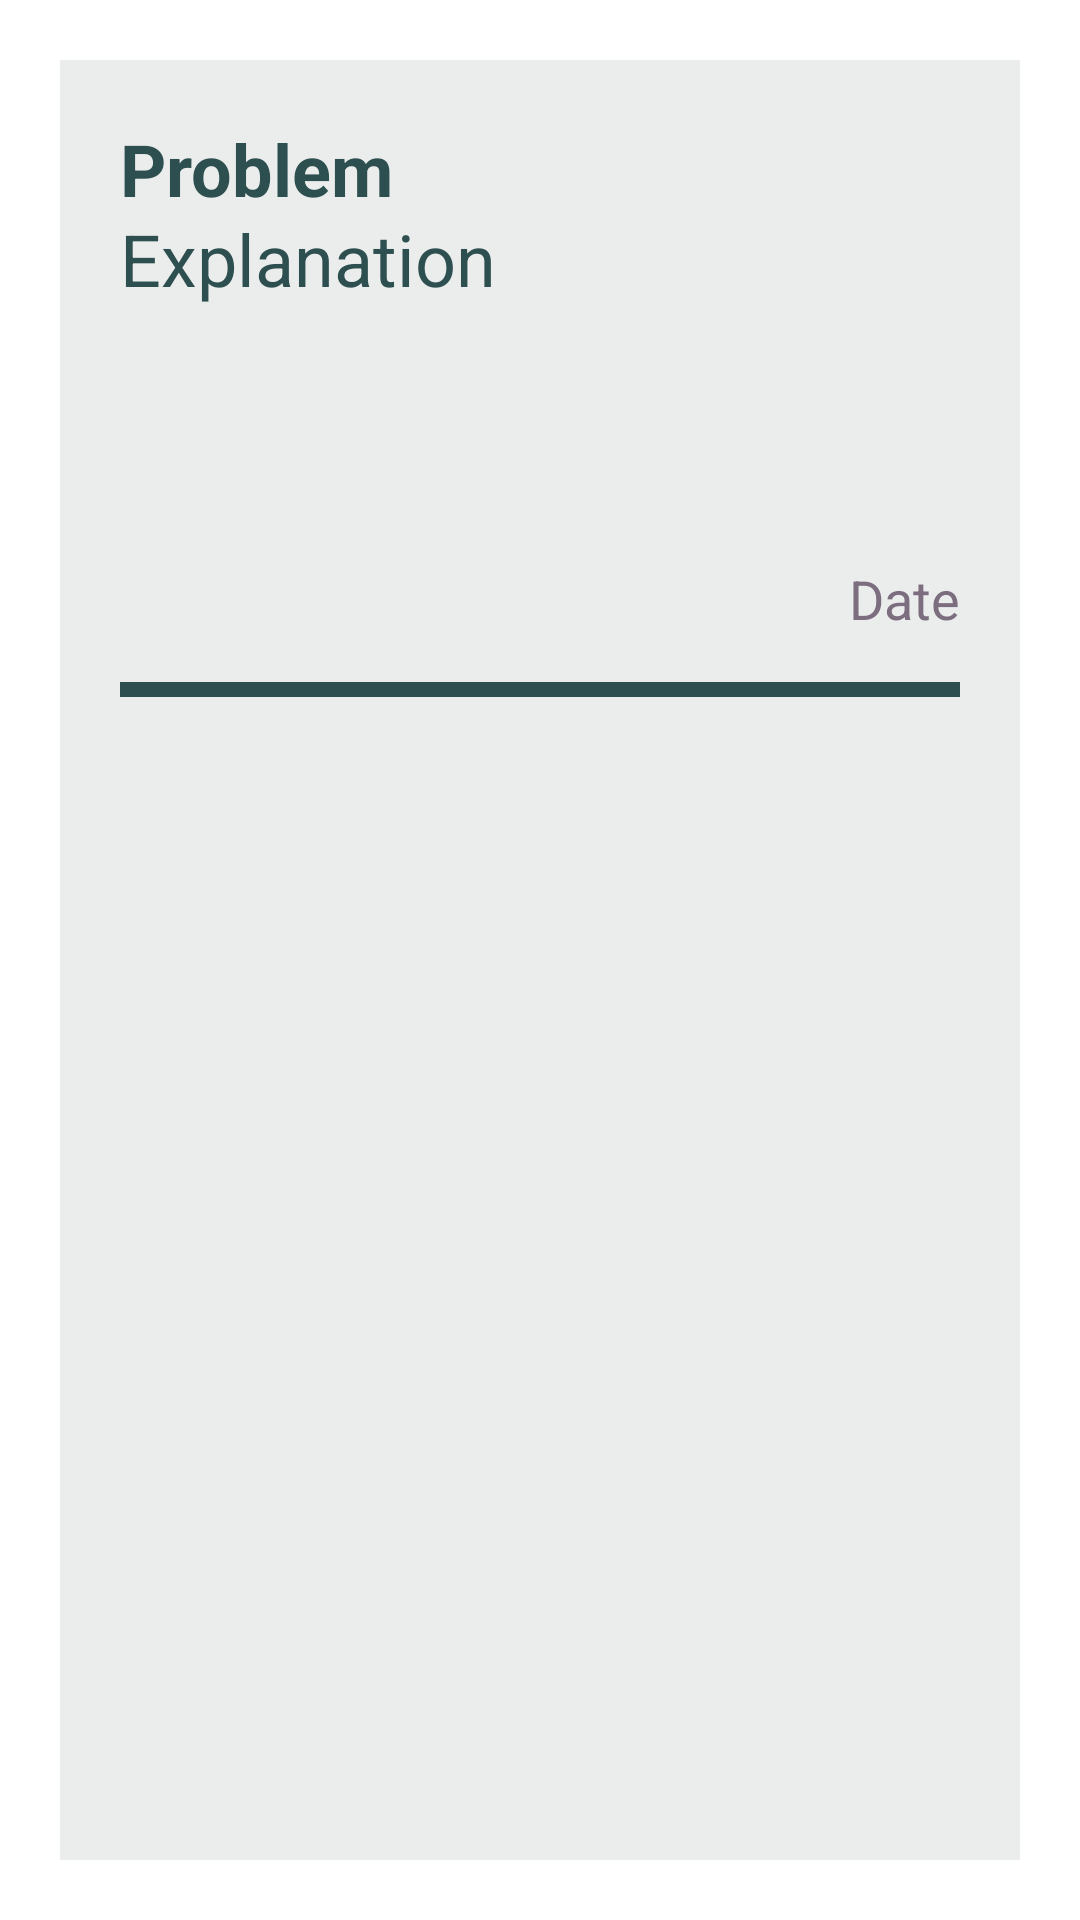

Layout XML and referenced resources for this Android screen:
<!-- AndroidManifest.xml: application theme Theme.Exmap -->
<!-- res/layout/feed_view.xml -->
<?xml version="1.0" encoding="utf-8"?>
<RelativeLayout xmlns:android="http://schemas.android.com/apk/res/android"
    android:layout_width="match_parent"
    android:layout_height="match_parent">

    <LinearLayout
        android:orientation="vertical"
        android:layout_margin="20dp"
        android:background="@color/transparent"
        android:padding="20dp"
        android:layout_width="match_parent"
        android:layout_height="match_parent">

        <TextView
            android:id="@+id/tv_problem"
            android:textSize="24dp"
            style="@style/TEXT"
            android:textStyle="bold"
            android:text="Problem"
            android:layout_width="match_parent"
            android:layout_height="30dp" />

        <TextView
            android:id="@+id/tv_explanation"
            android:textSize="24dp"
            style="@style/TEXT"
            android:text="Explanation"
            android:minLines="4"
            android:layout_width="match_parent"
            android:layout_height="wrap_content" />

        <TextView
            android:id="@+id/tv_timestamp"
            android:textSize="18dp"
            style="@style/DESC"
            android:text="Date"
            android:textAlignment="textEnd"
            android:layout_width="match_parent"
            android:layout_height="30dp" />

        <RelativeLayout
            style="@style/DIVIDER"
            android:layout_marginStart="15dp"
            android:layout_marginEnd="10dp"
            android:layout_marginTop="10dp"
            android:layout_gravity="center"
            android:id="@+id/divider"
            android:layout_width="1000dp"
            android:layout_height="5dp" />

    </LinearLayout>

</RelativeLayout>
<!-- resources referenced by this layout -->
<resources>
  <color name="transparent">#3BA8B1B1</color>
  <style name="DESC">
          <item name="android:textColor">@color/hint</item>
      </style>
  <style name="DIVIDER">
          <item name="android:background">@color/hijaupale</item>
      </style>
  <style name="TEXT">
          <item name="android:textColor">@color/hijaupale</item>
      </style>
  <style name="Theme.Exmap" parent="Theme.MaterialComponents.DayNight.NoActionBar">
          
          <item name="colorPrimary">@color/hijaupastel</item>
          <item name="colorPrimaryVariant">@color/hijaupastel</item>
          <item name="colorOnPrimary">@color/white</item>
          
          <item name="colorSecondary">@color/teal_200</item>
          <item name="colorSecondaryVariant">@color/teal_700</item>
          <item name="colorOnSecondary">@color/black</item>
          
          <item name="android:statusBarColor">?attr/colorPrimaryVariant</item>
          
      </style>
  <color name="hint">#7C6E7F</color>
  <color name="hijaupale">#2E4F4F</color>
  <color name="hijaupastel">#CBE4DE</color>
  <color name="white">#FFFFFFFF</color>
  <color name="teal_200">#FF03DAC5</color>
  <color name="teal_700">#FF018786</color>
  <color name="black">#FF000000</color>
</resources>
